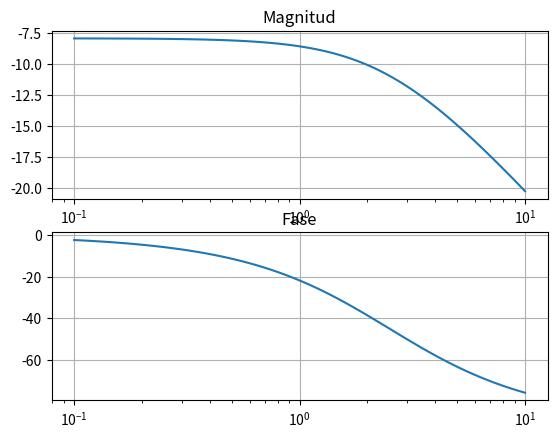

The matplotlib source for this figure:
# -*- coding: utf-8 -*-
"""
Created on Wed Apr  6 13:36:53 2022

[redacted]
"""

from scipy import signal
import matplotlib.pyplot as plt

tf          = signal.TransferFunction([2],[2,5])
r,mag,phase = signal.bode(tf)

plt.Figure()
plt.subplot(211)
plt.semilogx(r, mag)
plt.grid()
plt.title("Magnitud")

plt.Figure()
plt.subplot(212)
plt.semilogx(r, phase)
plt.grid()
plt.title("Fase")
plt.show()